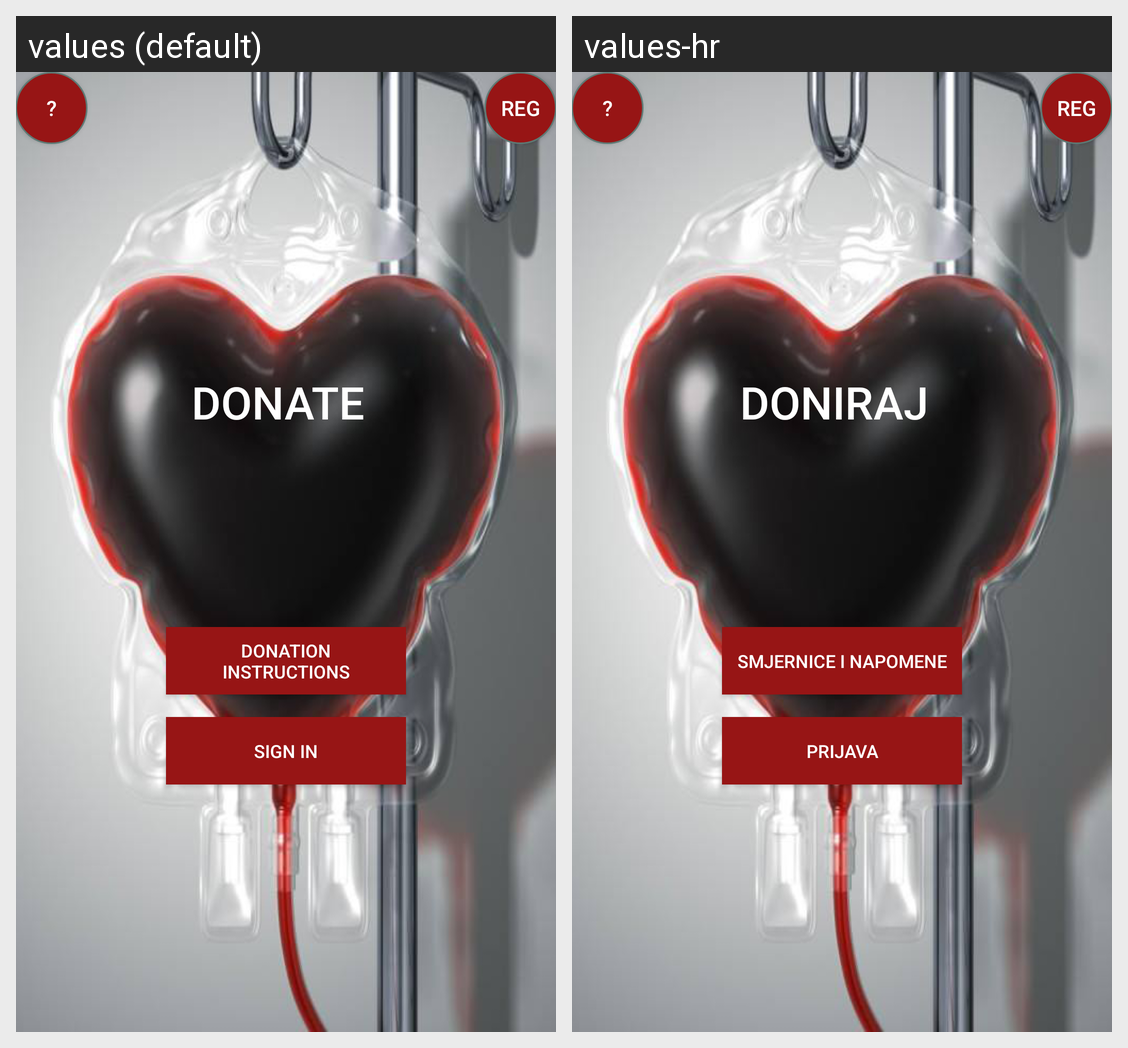

Strings drawn on this Android screen and how each of the app's shown locales translates them:
Android screen res/layout/activity_main.xml rendered under 2 locales, left to right: values (default), values-hr. Device: Nexus 5 (rendered at 1080×1920; each locale shown at half size, 540×960, under a caption strip naming it); theme CustomActionBarTheme.
Strings drawn on this screen, with the default value and each locale's value (text and hints the layout hard-codes, and strings that could not be matched under every locale, appear in the picture but are not listed):

btnDonate
  values: DONATE
  values-hr: DONIRAJ

btnInstructions
  values: Donation instructions
  values-hr: Smjernice i napomene

btnLogin
  values: Sign In
  values-hr: Prijava

btnHelp
  values: ?
  values-hr: ?

btnReg
  values: Reg
  values-hr: Reg
